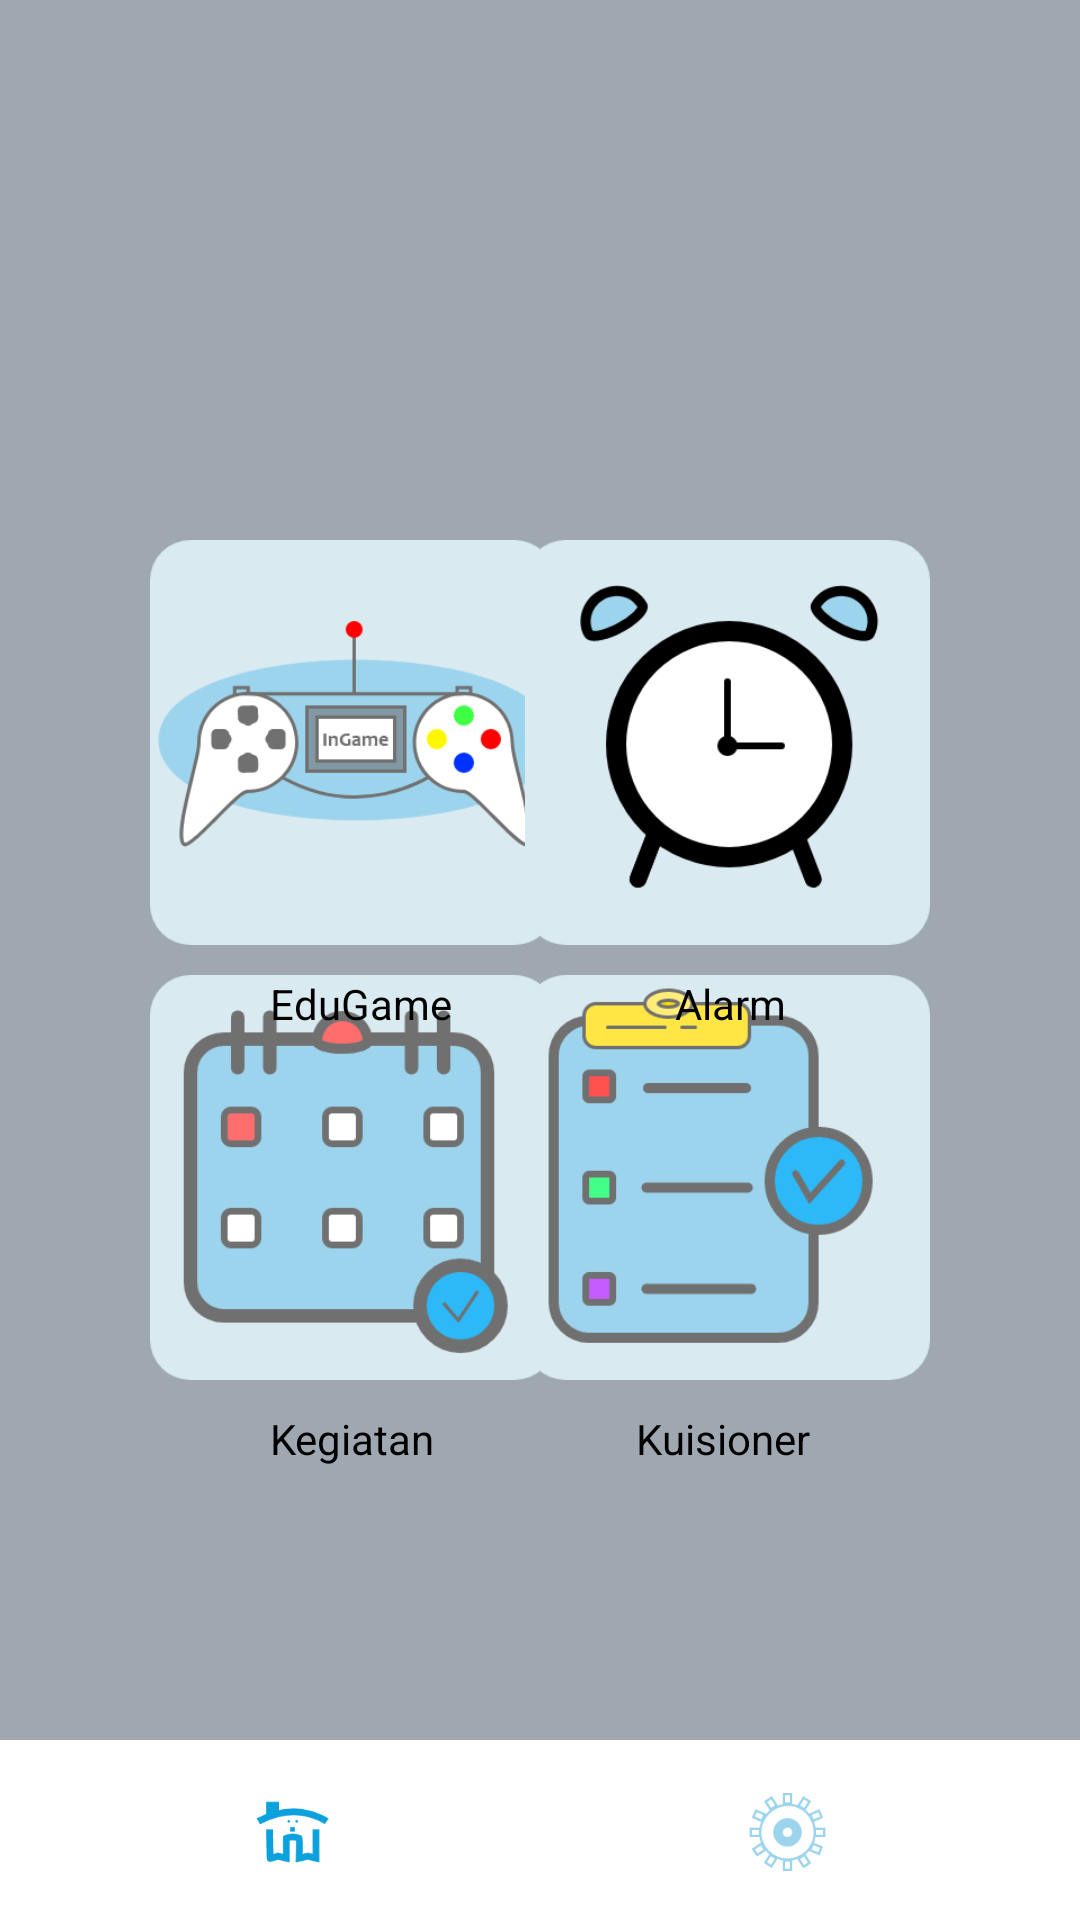

Reconstruct the res/layout file that produces this screen, plus the resources it refers to.
<!-- AndroidManifest.xml: application theme Theme.InGameApps -->
<!-- res/layout/activity_home.xml -->
<?xml version="1.0" encoding="utf-8"?>
<androidx.constraintlayout.widget.ConstraintLayout xmlns:android="http://schemas.android.com/apk/res/android"
    xmlns:app="http://schemas.android.com/apk/res-auto"
    xmlns:tools="http://schemas.android.com/tools"
    android:layout_width="match_parent"
    android:layout_height="match_parent"
    android:background="@color/grey"
    tools:context=".home.HomeActivity">

    <ImageView
        android:id="@+id/iv_game_edu"
        android:layout_width="135dp"
        android:layout_height="135dp"
        android:layout_marginStart="50dp"
        android:layout_marginTop="180dp"
        app:layout_constraintStart_toStartOf="parent"
        app:layout_constraintTop_toTopOf="parent"
        app:srcCompat="@drawable/ilust_game" />

    <ImageView
        android:id="@+id/iv_alarm"
        android:layout_width="135dp"
        android:layout_height="135dp"
        android:layout_marginTop="180dp"
        android:layout_marginEnd="50dp"
        app:layout_constraintEnd_toEndOf="parent"
        app:layout_constraintTop_toTopOf="parent"
        app:srcCompat="@drawable/ic_clock" />

    <ImageView
        android:id="@+id/iv_kegiatan"
        android:layout_width="135dp"
        android:layout_height="135dp"
        android:layout_marginStart="50dp"
        android:layout_marginBottom="180dp"
        app:layout_constraintBottom_toBottomOf="parent"
        app:layout_constraintStart_toStartOf="parent"
        app:srcCompat="@drawable/ic_jadwal" />

    <ImageView
        android:id="@+id/iv_kuiz"
        android:layout_width="135dp"
        android:layout_height="135dp"
        android:layout_marginEnd="50dp"
        android:layout_marginBottom="180dp"
        app:layout_constraintBottom_toBottomOf="parent"
        app:layout_constraintEnd_toEndOf="parent"
        app:srcCompat="@drawable/ic_kegiatan" />
    <LinearLayout
        android:id="@+id/linearLayout"
        android:padding="15dp"
        android:layout_width="match_parent"
        android:layout_height="60dp"
        android:background="@color/white"
        android:orientation="horizontal"
        app:layout_constraintBottom_toBottomOf="parent"
        app:layout_constraintEnd_toEndOf="parent"
        app:layout_constraintStart_toStartOf="parent">

        <ImageView
            android:id="@+id/iv_menu1"
            android:layout_width="0dp"
            android:layout_height="30dp"
            android:layout_weight="1"
            android:src="@drawable/ic_home3" />

        <ImageView
            android:id="@+id/iv_menu2"
            android:layout_width="0dp"
            android:layout_height="30dp"
            android:layout_weight="1"
            android:src="@drawable/ic_settings3" />

    </LinearLayout>

    <TextView
        android:id="@+id/textView4"
        android:layout_width="wrap_content"
        android:layout_height="wrap_content"
        android:layout_marginStart="90dp"
        android:layout_marginTop="10dp"
        android:text="@string/game"
        android:textColor="@color/black"
        app:layout_constraintStart_toStartOf="parent"
        app:layout_constraintTop_toBottomOf="@+id/iv_game_edu" />

    <TextView
        android:id="@+id/textView5"
        android:layout_width="wrap_content"
        android:layout_height="wrap_content"
        android:layout_marginTop="10dp"
        android:layout_marginEnd="98dp"
        android:text="@string/alarm"
        android:textColor="@color/black"
        app:layout_constraintEnd_toEndOf="parent"
        app:layout_constraintTop_toBottomOf="@+id/iv_alarm" />

    <TextView
        android:id="@+id/textView8"
        android:layout_width="wrap_content"
        android:layout_height="wrap_content"
        android:layout_marginStart="90dp"
        android:layout_marginTop="10dp"
        android:text="@string/kegiatan"
        android:textColor="@color/black"
        app:layout_constraintStart_toStartOf="parent"
        app:layout_constraintTop_toBottomOf="@+id/iv_kegiatan" />

    <TextView
        android:id="@+id/textView9"
        android:layout_width="wrap_content"
        android:layout_height="wrap_content"
        android:layout_marginTop="10dp"
        android:layout_marginEnd="90dp"
        android:text="@string/kuisioner"
        android:textColor="@color/black"
        app:layout_constraintEnd_toEndOf="parent"
        app:layout_constraintTop_toBottomOf="@+id/iv_kuiz" />

</androidx.constraintlayout.widget.ConstraintLayout>
<!-- resources referenced by this layout -->
<resources>
  <color name="black">#FF000000</color>
  <color name="grey">#9FA7B1</color>
  <color name="white">#FFFFFFFF</color>
  <!-- drawable ic_clock: png bitmap (drawable, 20168 bytes) -->
  <!-- drawable ic_home3: png bitmap (drawable, 2718 bytes) -->
  <!-- drawable ic_jadwal: png bitmap (drawable, 14378 bytes) -->
  <!-- drawable ic_kegiatan: png bitmap (drawable, 16574 bytes) -->
  <!-- drawable ic_settings3: png bitmap (drawable, 4542 bytes) -->
  <!-- drawable ilust_game: png bitmap (drawable, 22791 bytes) -->
  <string name="alarm">Alarm</string>
  <string name="game">EduGame</string>
  <string name="kegiatan">Kegiatan</string>
  <string name="kuisioner">Kuisioner</string>
  <style name="Theme.InGameApps" parent="Theme.MaterialComponents.DayNight.NoActionBar">
          
          <item name="colorPrimary">@color/purple_500</item>
          <item name="colorPrimaryVariant">@color/purple_700</item>
          <item name="colorOnPrimary">@color/white</item>
          
          <item name="colorSecondary">@color/teal_200</item>
          <item name="colorSecondaryVariant">@color/teal_700</item>
          <item name="colorOnSecondary">@color/black</item>
          
          <item name="android:statusBarColor" tools:targetApi="l">?attr/colorPrimaryVariant</item>
          
      </style>
  <color name="purple_500">#FF6200EE</color>
  <color name="purple_700">#FF3700B3</color>
  <color name="teal_200">#FF03DAC5</color>
  <color name="teal_700">#FF018786</color>
</resources>
